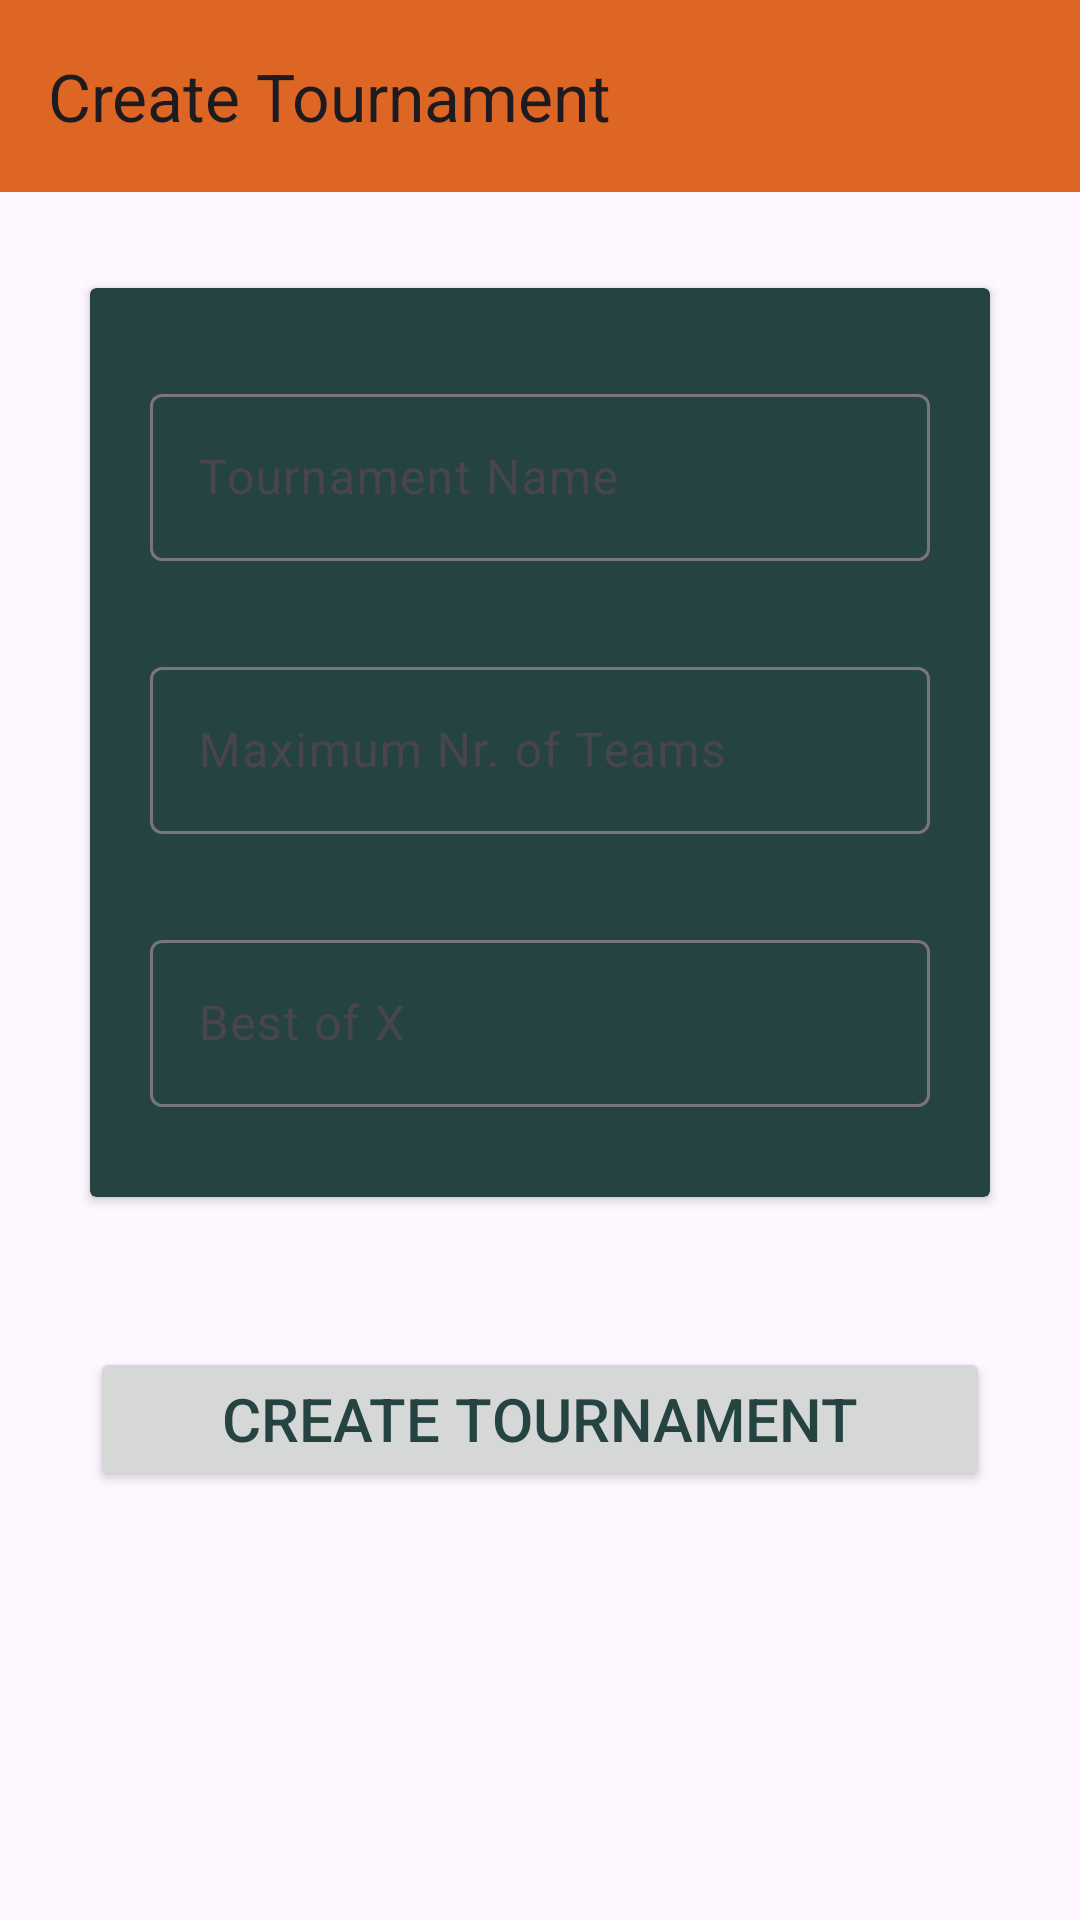

Here is an Android app screen rendered from its layout file. Give the layout XML and the strings, colors and styles it references.
<!-- AndroidManifest.xml: application theme Theme.SplatournamentClient -->
<!-- res/layout/fragment_create_tournament.xml -->
<?xml version="1.0" encoding="utf-8"?>
<androidx.constraintlayout.widget.ConstraintLayout xmlns:android="http://schemas.android.com/apk/res/android"
    xmlns:app="http://schemas.android.com/apk/res-auto"
    xmlns:tools="http://schemas.android.com/tools"
    android:id="@+id/clCreateTournament"
    android:layout_width="match_parent"
    android:layout_height="match_parent"
    tools:context=".fragments.CreateTournamentFragment">

    <androidx.appcompat.widget.Toolbar
        android:id="@+id/toolbar2"
        android:layout_width="match_parent"
        android:layout_height="wrap_content"
        android:background="?attr/colorPrimary"
        android:minHeight="?attr/actionBarSize"
        android:theme="?attr/actionBarTheme"
        app:layout_constraintEnd_toEndOf="parent"
        app:layout_constraintStart_toStartOf="parent"
        app:layout_constraintTop_toTopOf="parent"
        app:title="@string/create_tournament" />

    <androidx.cardview.widget.CardView
        android:id="@+id/cvCreateTournament"
        android:layout_width="0dp"
        android:layout_height="wrap_content"
        android:layout_marginStart="30dp"
        android:layout_marginTop="32dp"
        android:layout_marginEnd="30dp"
        android:backgroundTint="@color/cvBackgroundTint"
        app:layout_constraintEnd_toEndOf="parent"
        app:layout_constraintStart_toStartOf="parent"
        app:layout_constraintTop_toBottomOf="@+id/toolbar2">

        <androidx.constraintlayout.widget.ConstraintLayout
            android:layout_width="match_parent"
            android:layout_height="match_parent"
            android:layout_marginBottom="30dp">

            <com.google.android.material.textfield.TextInputLayout
                android:id="@+id/txtTournamentName"
                android:layout_width="0dp"
                android:layout_height="wrap_content"
                android:layout_marginStart="20dp"
                android:layout_marginTop="30dp"
                android:layout_marginEnd="20dp"
                app:layout_constraintEnd_toEndOf="parent"
                app:layout_constraintStart_toStartOf="parent"
                app:layout_constraintTop_toTopOf="parent">

                <com.google.android.material.textfield.TextInputEditText
                    android:layout_width="match_parent"
                    android:layout_height="wrap_content"
                    android:hint="Tournament Name" />
            </com.google.android.material.textfield.TextInputLayout>

            <com.google.android.material.textfield.TextInputLayout
                android:id="@+id/txtTournamentMaxTeams"
                android:layout_width="0dp"
                android:layout_height="wrap_content"
                android:layout_marginStart="20dp"
                android:layout_marginTop="30dp"
                android:layout_marginEnd="20dp"
                app:layout_constraintEnd_toEndOf="parent"
                app:layout_constraintStart_toStartOf="parent"
                app:layout_constraintTop_toBottomOf="@+id/txtTournamentName">

                <com.google.android.material.textfield.TextInputEditText
                    android:layout_width="match_parent"
                    android:layout_height="wrap_content"
                    android:hint="Maximum Nr. of Teams"
                    android:inputType="number" />
            </com.google.android.material.textfield.TextInputLayout>

            <com.google.android.material.textfield.TextInputLayout
                android:id="@+id/txtTournamentBestOf"
                android:layout_width="0dp"
                android:layout_height="wrap_content"
                android:layout_marginStart="20dp"
                android:layout_marginTop="30dp"
                android:layout_marginEnd="20dp"
                app:layout_constraintEnd_toEndOf="parent"
                app:layout_constraintStart_toStartOf="parent"
                app:layout_constraintTop_toBottomOf="@+id/txtTournamentMaxTeams">

                <com.google.android.material.textfield.TextInputEditText
                    android:layout_width="match_parent"
                    android:layout_height="wrap_content"
                    android:hint="Best of X"
                    android:inputType="number" />
            </com.google.android.material.textfield.TextInputLayout>

            <com.google.android.material.textfield.TextInputLayout
                android:id="@+id/txtAutoTournamentStyle"
                style="@style/Widget.Material3.TextInputLayout.OutlinedBox.ExposedDropdownMenu"
                android:layout_width="0dp"
                android:layout_height="wrap_content"
                android:layout_marginStart="20dp"
                android:layout_marginTop="30dp"
                android:layout_marginEnd="20dp"
                android:visibility="gone"
                app:layout_constraintEnd_toEndOf="parent"
                app:layout_constraintStart_toStartOf="parent"
                app:layout_constraintTop_toBottomOf="@+id/txtTournamentBestOf"
                tools:visibility="gone">

                <AutoCompleteTextView
                    android:id="@+id/txtAutoComplete"
                    style="@style/Widget.Material3.AutoCompleteTextView.OutlinedBox"
                    android:layout_width="match_parent"
                    android:layout_height="match_parent"
                    android:text="Style"
                    tools:ignore="TouchTargetSizeCheck" />
            </com.google.android.material.textfield.TextInputLayout>
        </androidx.constraintlayout.widget.ConstraintLayout>
    </androidx.cardview.widget.CardView>

    <Button
        android:id="@+id/btnCreateTournament"
        android:layout_width="0dp"
        android:layout_height="wrap_content"
        android:layout_marginStart="30dp"
        android:layout_marginTop="50dp"
        android:layout_marginEnd="30dp"
        android:text="@string/create_tournament"
        android:textColor="@color/cvBackgroundTint"
        android:textSize="20sp"
        app:cornerRadius="7dp"
        app:layout_constraintEnd_toEndOf="parent"
        app:layout_constraintStart_toStartOf="parent"
        app:layout_constraintTop_toBottomOf="@+id/cvCreateTournament" />
</androidx.constraintlayout.widget.ConstraintLayout>
<!-- resources referenced by this layout -->
<resources>
  <color name="cvBackgroundTint">#254441</color>
  <string name="create_tournament">Create Tournament</string>
  <style name="Theme.SplatournamentClient" parent="Base.Theme.SplatournamentClient" />
  <style name="Base.Theme.SplatournamentClient" parent="Theme.Material3.DayNight.NoActionBar">
          
          <item name="colorPrimary">@color/primary</item>
          <item name="colorAccent">@color/accent</item>
          <item name="colorOnPrimary">@color/white</item>
      </style>
  <color name="primary">#de6624</color>
  <color name="accent">#249CDE</color>
  <color name="white">#FFFFFFFF</color>
</resources>
